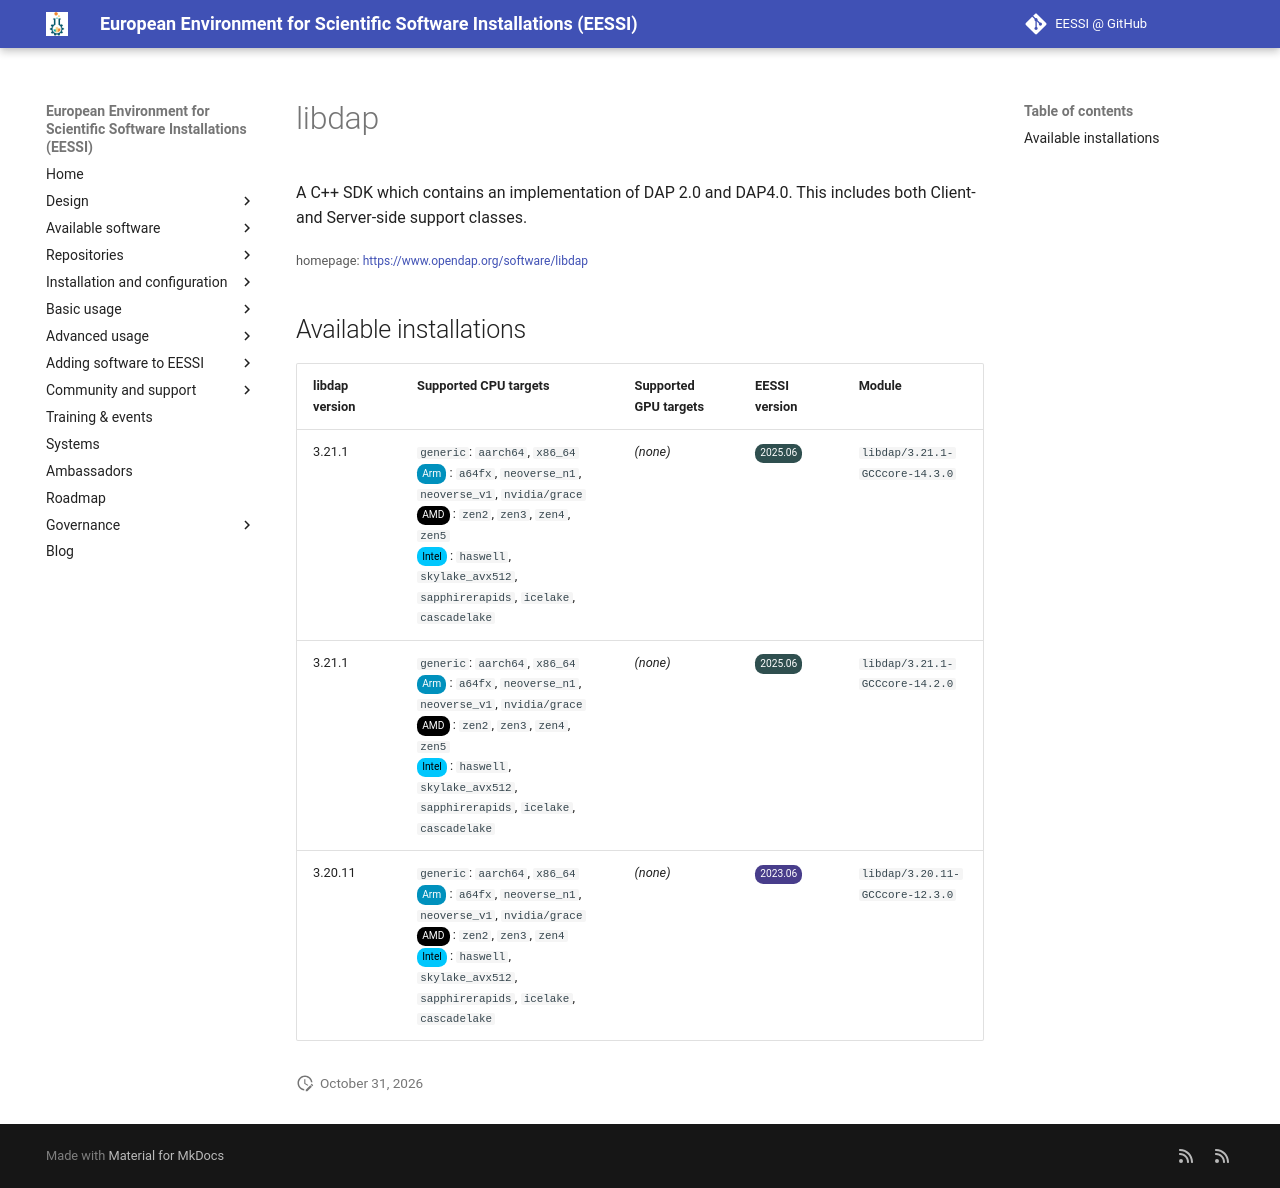

repository: EESSI/docs · page: available_software/detail/libdap/index.html · generator: mkdocs

---
json_ld:
  '@context': https://schema.org
  '@type': SoftwareApplication
  applicationCategory: DeveloperApplication
  description: "A C++ SDK which contains an implementation of DAP 2.0 and\n DAP4.0.\
    \ This includes both Client- and Server-side support classes."
  license: Not confirmed
  name: libdap
  offers:
    '@type': Offer
    price: 0
  operatingSystem: LINUX
  review:
    '@type': Review
    author:
      '@type': Organization
      name: EESSI
    reviewBody: Application has been successfully made available on all architectures
      supported by EESSI
    reviewRating:
      '@type': Rating
      ratingValue: 5
  softwareRequirements: See https://www.eessi.io/docs/ for how to make EESSI available
    on your system
  softwareVersion: '[''3.21.1'', ''3.20.11'']'
  url: https://www.opendap.org/software/libdap
---
# libdap


A C++ SDK which contains an implementation of DAP 2.0 and
 DAP4.0. This includes both Client- and Server-side support classes.

<small>homepage: </small><span class="software-link">[https://www.opendap.org/software/libdap](https://www.opendap.org/software/libdap)</span>

## Available installations


|libdap version|Supported CPU targets|Supported GPU targets|EESSI version|Module|
| --- | --- | --- | --- | --- |
|3.21.1|`generic`: `aarch64`, `x86_64`<br/><span class="software-cpu-arm">Arm</span>: `a64fx`, `neoverse_n1`, `neoverse_v1`, `nvidia/grace`<br/><span class="software-cpu-amd">AMD</span>: `zen2`, `zen3`, `zen4`, `zen5`<br/><span class="software-cpu-intel">Intel</span>: `haswell`, `skylake_avx512`, `sapphirerapids`, `icelake`, `cascadelake`<br/>|*(none)*|<span class="software-eessi-version-202506">2025.06</span>|`libdap/3.21.1-GCCcore-14.3.0`|
|3.21.1|`generic`: `aarch64`, `x86_64`<br/><span class="software-cpu-arm">Arm</span>: `a64fx`, `neoverse_n1`, `neoverse_v1`, `nvidia/grace`<br/><span class="software-cpu-amd">AMD</span>: `zen2`, `zen3`, `zen4`, `zen5`<br/><span class="software-cpu-intel">Intel</span>: `haswell`, `skylake_avx512`, `sapphirerapids`, `icelake`, `cascadelake`<br/>|*(none)*|<span class="software-eessi-version-202506">2025.06</span>|`libdap/3.21.1-GCCcore-14.2.0`|
|3.20.11|`generic`: `aarch64`, `x86_64`<br/><span class="software-cpu-arm">Arm</span>: `a64fx`, `neoverse_n1`, `neoverse_v1`, `nvidia/grace`<br/><span class="software-cpu-amd">AMD</span>: `zen2`, `zen3`, `zen4`<br/><span class="software-cpu-intel">Intel</span>: `haswell`, `skylake_avx512`, `sapphirerapids`, `icelake`, `cascadelake`<br/>|*(none)*|<span class="software-eessi-version-202306">2023.06</span>|`libdap/3.20.11-GCCcore-12.3.0`|
